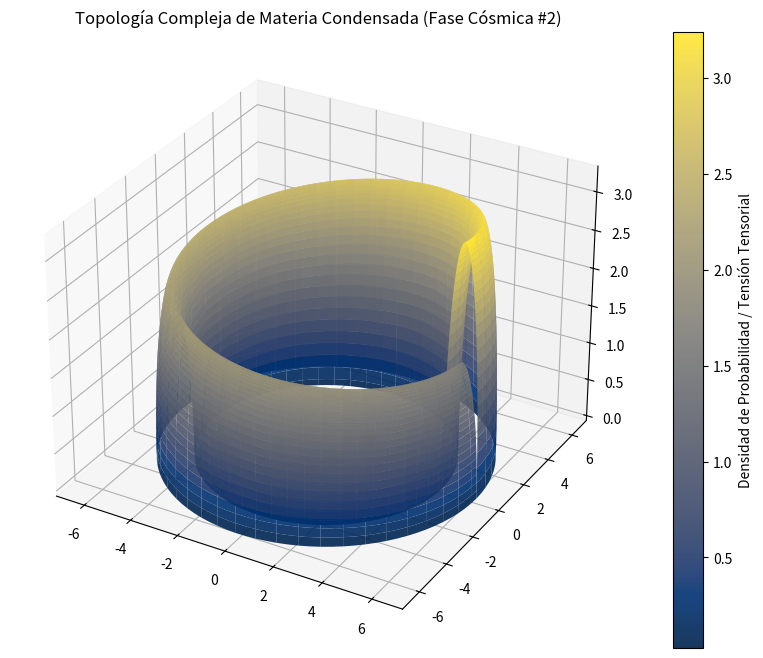

Recreate this plot in Python.
%matplotlib inline
# Simulación Cósmica: Materia Condensada - Variante 2
import numpy as np
import matplotlib.pyplot as plt
from mpl_toolkits.mplot3d import Axes3D

# Parámetros Físicos Cuánticos/Relativistas
alpha = 5.599
beta = 0.702
gamma = 3.264

u = np.linspace(0, 2 * np.pi, 100)
v = np.linspace(0, np.pi, 100)
U, V = np.meshgrid(u, v)

# Topología Espacio-Temporal Avanzada (Fase Cósmica)
X = (alpha + beta * np.cos(V)) * np.cos(U)
Y = (alpha + beta * np.cos(V)) * np.sin(U)
Z = gamma * np.sin(V) * np.exp(-U/10)

fig = plt.figure(figsize=(12, 8))
ax = fig.add_subplot(111, projection='3d')
surf = ax.plot_surface(X, Y, Z, cmap='cividis', edgecolor='none', alpha=0.9)

fig.colorbar(surf, ax=ax, label='Densidad de Probabilidad / Tensión Tensorial')
plt.title(r'Topología Compleja de Materia Condensada (Fase Cósmica #2)')
plt.show()
